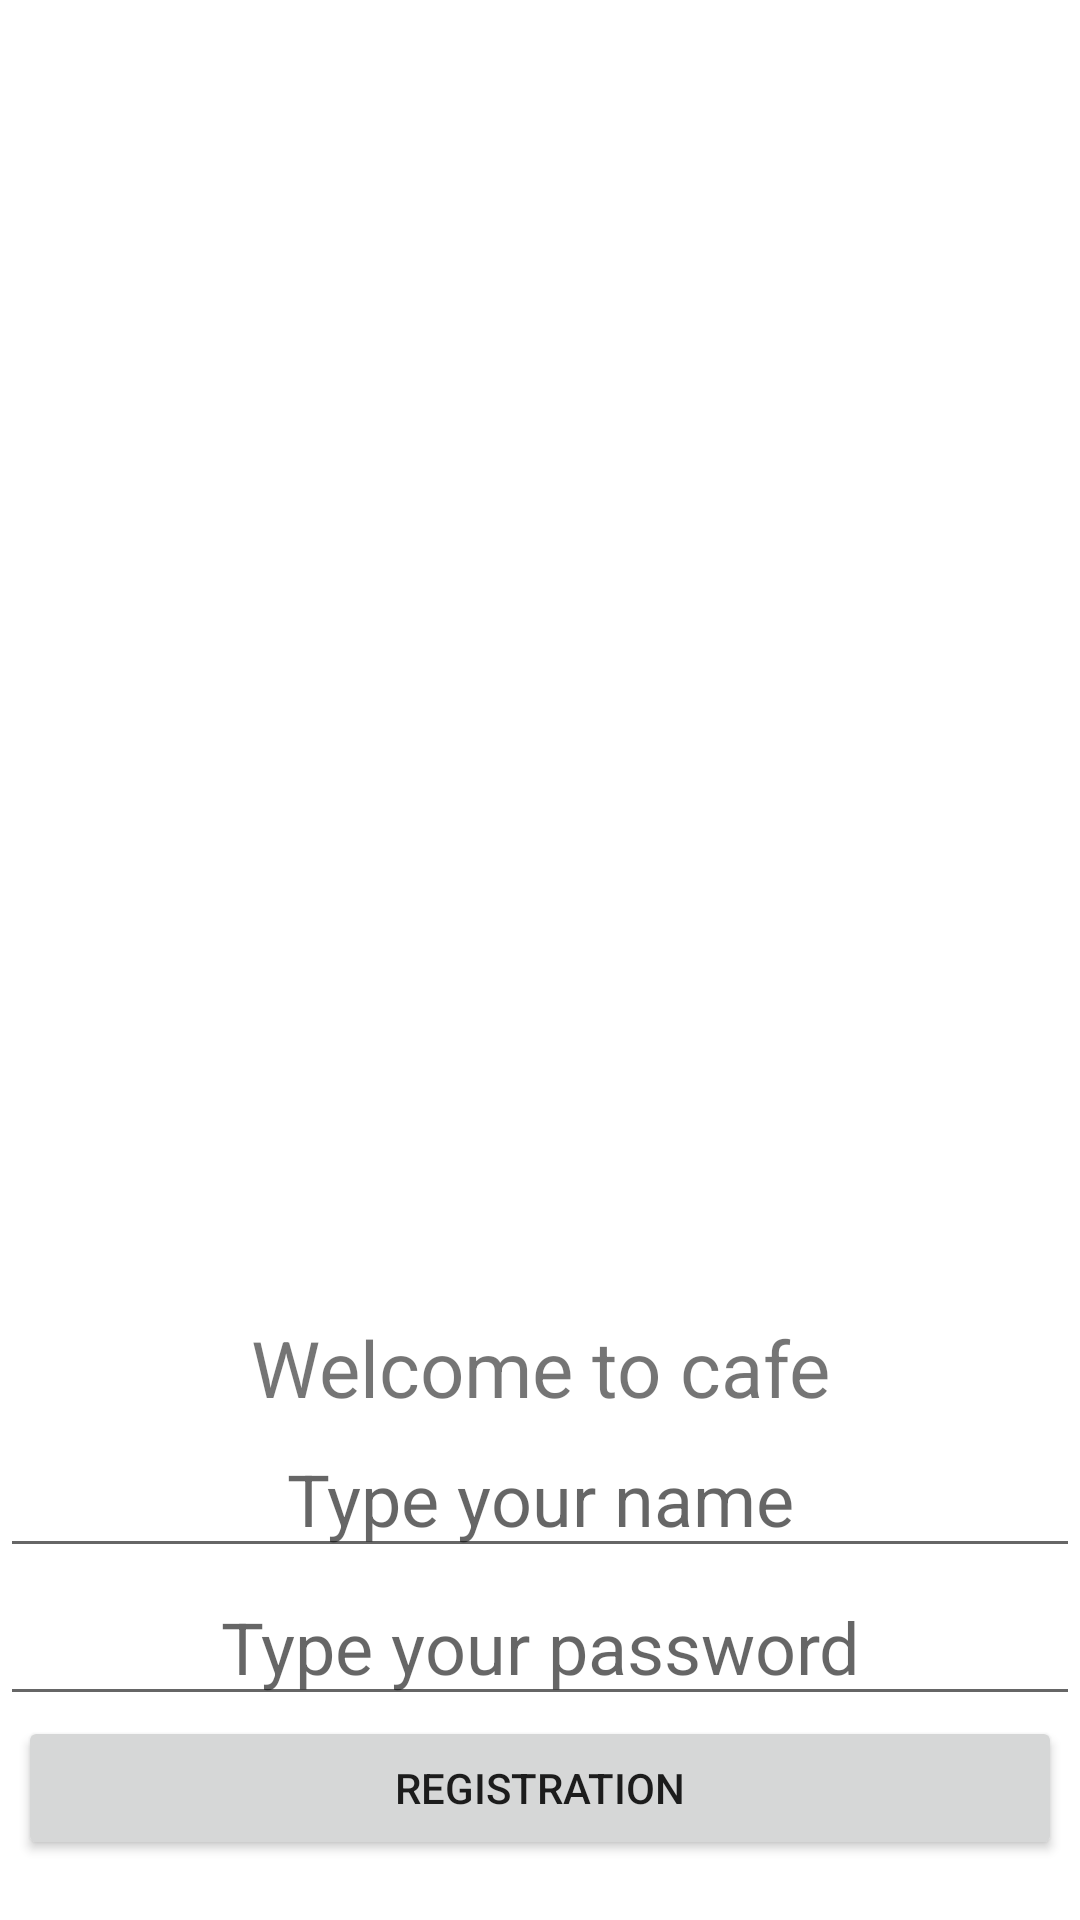

Here is an Android app screen rendered from its layout file. Give the layout XML and the strings, colors and styles it references.
<!-- AndroidManifest.xml: application theme Theme.Practice6Kotlin -->
<!-- res/layout/activity_main.xml -->
<?xml version="1.0" encoding="utf-8"?>
<LinearLayout
    android:orientation="vertical"
    xmlns:android="http://schemas.android.com/apk/res/android"
    xmlns:app="http://schemas.android.com/apk/res-auto"
    xmlns:tools="http://schemas.android.com/tools"
    android:layout_width="match_parent"
    android:layout_height="match_parent"
    tools:context=".MainActivity">


    <ImageView
        android:layout_weight="1"
        android:id="@+id/imageView"
        android:layout_width="match_parent"
        android:layout_height="wrap_content"
        app:layout_constraintEnd_toEndOf="parent"
        app:layout_constraintHorizontal_bias="0.498"
        app:layout_constraintStart_toStartOf="parent"
        app:layout_constraintTop_toTopOf="parent"
        tools:srcCompat="@tools:sample/avatars" />
    <TextView
        android:gravity="center"
        android:textSize="26sp"
        android:text="Welcome to cafe"
        android:layout_width="match_parent"
        android:layout_height="wrap_content"/>
    <EditText
        android:id="@+id/Edittextname"
        android:gravity="center"
        android:textSize="24sp"
        android:hint="Type your name"
        android:layout_width="match_parent"
        android:layout_height="wrap_content"
        />
    <EditText
        android:id="@+id/editTextPassword"
        android:hint="Type your password"
        android:textSize="24sp"
        android:gravity="center"
        android:layout_width="match_parent"
        android:layout_height="wrap_content"/>
    <Button
        android:onClick="onCklickCreateOrder"
        android:layout_marginBottom="20dp"
        android:layout_marginLeft="6dp"
        android:layout_marginRight="6dp"
        android:id="@+id/buttonRegistr"
        android:text="Registration"
        android:layout_width="match_parent"
        android:layout_height="wrap_content"/>

</LinearLayout>
<!-- resources referenced by this layout -->
<resources>
  <style name="Theme.Practice6Kotlin" parent="Theme.MaterialComponents.DayNight.DarkActionBar">
          
          <item name="colorPrimary">@color/purple_500</item>
          <item name="colorPrimaryVariant">@color/purple_700</item>
          <item name="colorOnPrimary">@color/white</item>
          
          <item name="colorSecondary">@color/teal_200</item>
          <item name="colorSecondaryVariant">@color/teal_700</item>
          <item name="colorOnSecondary">@color/black</item>
          
          <item name="android:statusBarColor" tools:targetApi="l">?attr/colorPrimaryVariant</item>
          
      </style>
  <!-- not gathered from this repository: default colours our renderer supplied (Android Studio template values) -->
  <color name="purple_500">#FF6200EE</color>
  <color name="purple_700">#FF3700B3</color>
  <color name="teal_200">#FF03DAC5</color>
  <color name="teal_700">#FF018786</color>
  <color name="black">#FF000000</color>
  <color name="white">#FFFFFFFF</color>
</resources>
